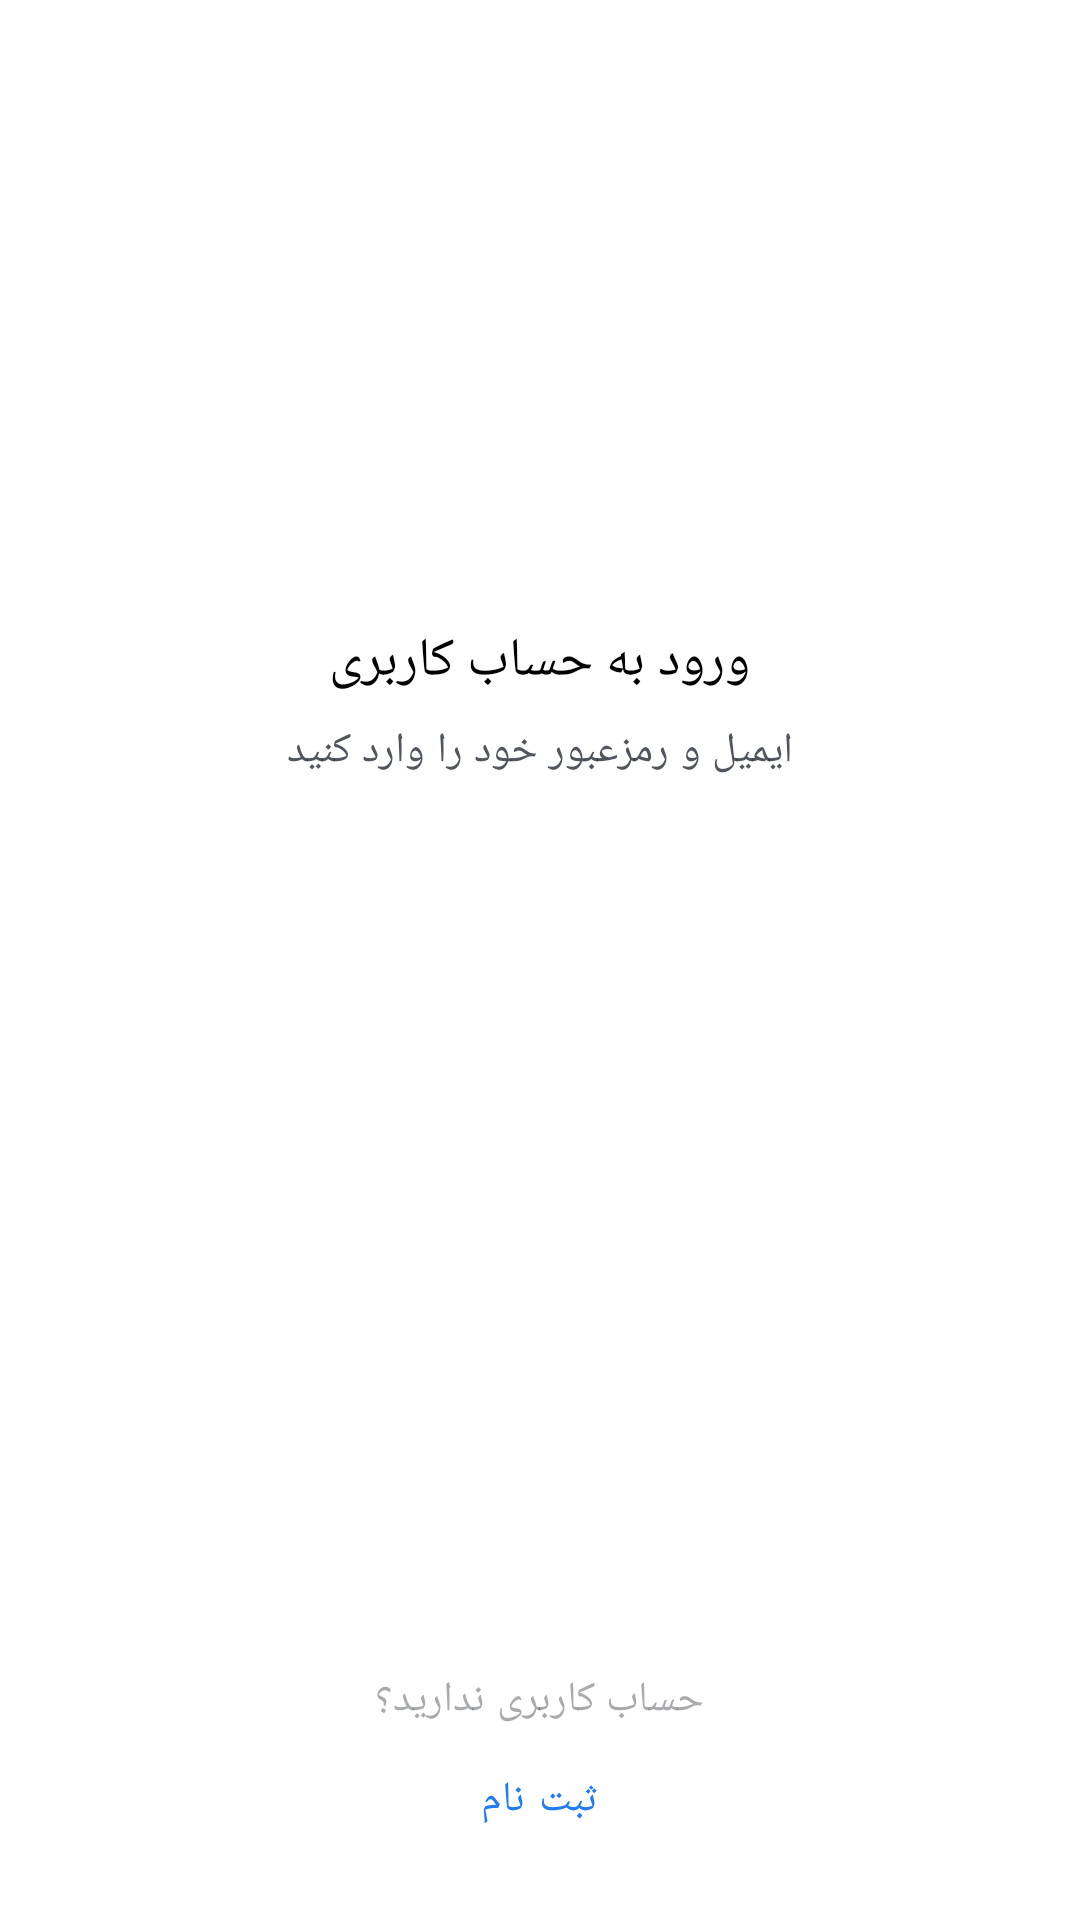

Reconstruct the res/layout file that produces this screen, plus the resources it refers to.
<!-- AndroidManifest.xml: application theme Theme.NikeStore -->
<!-- res/layout/fragment_login.xml -->
<?xml version="1.0" encoding="utf-8"?>
<androidx.coordinatorlayout.widget.CoordinatorLayout xmlns:android="http://schemas.android.com/apk/res/android"
    xmlns:app="http://schemas.android.com/apk/res-auto"
    android:layout_width="match_parent"
    android:layout_height="match_parent">

    <LinearLayout
        android:layout_width="match_parent"
        android:layout_height="wrap_content"
        android:layout_gravity="center_vertical"
        android:gravity="center_horizontal"
        android:layoutDirection="rtl"
        android:orientation="vertical">

        <ImageView
            android:layout_width ="100dp"
            android:layout_height="60dp"
            android:contentDescription="@string/todo"
            app:srcCompat="@drawable/ic_nike_logo"
            app:tint="?colorOnSecondary" />

        <TextView
            android:layout_width="wrap_content"
            android:layout_height="wrap_content"
            android:layout_marginTop="16dp"
            android:text="@string/loginTitleTxt"
            android:textAppearance="?textAppearanceHeadline5" />

        <TextView
            android:layout_width="wrap_content"
            android:layout_height="wrap_content"
            android:layout_marginTop="8dp"
            android:alpha="0.8"
            android:text="@string/authHint"
            android:textAppearance="?textAppearanceBody1" />

        <EditText
            android:id="@+id/emailEt"
            style="@style/Theme.NikeStore.AuthTheme.EditText"
            android:layout_width="@dimen/authViewWidth"
            android:layout_height="wrap_content"
            android:layout_marginTop="24dp"
            android:gravity="center_vertical|right"
            android:hint="@string/email"
            android:imeOptions="actionNext"
            android:inputType="textEmailAddress"
             />

        <FrameLayout
            android:layout_width="wrap_content"
            android:layout_height="wrap_content"

            android:layout_marginTop="16dp">

            <EditText
                android:id="@+id/passwordEt"
                style="@style/Theme.NikeStore.AuthTheme.EditText"
                android:layout_width="@dimen/authViewWidth"
                android:layout_height="wrap_content"
                android:layout_gravity="center"
                android:gravity="center_vertical|right"
                android:hint="@string/password"
                android:paddingLeft="48dp"
                android:imeOptions="actionDone"
                android:inputType="textPassword" />

            <ImageView
                android:layout_width="20dp"
                android:layout_marginEnd="16dp"
                android:id="@+id/isShowingPasswordIcon"
                app:srcCompat="@drawable/ic_eye_off"
                android:layout_gravity="end|center_vertical"
                android:layout_height="20dp" />
        </FrameLayout>

        <com.google.android.material.button.MaterialButton
            android:id="@+id/loginBtn"
            android:layout_width="@dimen/authViewWidth"
            android:layout_height="wrap_content"
            android:layout_marginTop="16sp"
            android:gravity="center"
            android:minHeight="48dp"
            android:text="@string/loginTitleBtn" />
    </LinearLayout>

    <LinearLayout
        android:layout_width="match_parent"
        android:layout_height="wrap_content"
        android:layout_gravity="bottom"
        android:layout_marginBottom="16dp"
        android:gravity="center_horizontal"
        android:orientation="vertical">

        <TextView
            android:layout_width="wrap_content"
            android:layout_height="wrap_content"
            android:alpha="0.4"
            android:text="@string/singUpHint"
            android:textAppearance="?textAppearanceBody1" />

        <Button
            android:id="@+id/registerLinkBtn"
            style="@style/Widget.MaterialComponents.Button.TextButton"
            android:layout_width="wrap_content"
            android:layout_height="wrap_content"
            android:fontFamily="@font/iran_yekan_bold"
            android:text="@string/signUp" />
    </LinearLayout>
</androidx.coordinatorlayout.widget.CoordinatorLayout>
<!-- resources referenced by this layout -->
<resources>
  <string name="authHint">ایمیل و رمزعبور خود را وارد کنید</string>
  <string name="email">ایمیل</string>
  <string name="loginTitleBtn">ورود</string>
  <string name="loginTitleTxt">ورود به حساب کاربری</string>
  <string name="password">رمزعبور</string>
  <string name="signUp">ثبت نام</string>
  <string name="singUpHint">حساب کاربری ندارید؟</string>
  <string name="todo">TODO</string>
  <color name="blue">#217CF3</color>
  <color name="white">#FFFFFFFF</color>
  <color name="black">#262A35</color>
  <color name="gray">#EFEFEF</color>
  <style name="TextAppearance.MyTheme.Headline1" parent="TextAppearance.MaterialComponents.Headline1">
          
      </style>
  <style name="TextAppearance.MyTheme.Headline2" parent="TextAppearance.MaterialComponents.Headline2">
          
      </style>
  <style name="TextAppearance.MyTheme.Headline3" parent="TextAppearance.MaterialComponents.Headline3">
          
      </style>
  <style name="TextAppearance.MyTheme.Headline4" parent="TextAppearance.MaterialComponents.Headline4">
          
      </style>
  <style name="TextAppearance.MyTheme.Headline5" parent="TextAppearance.MaterialComponents.Headline5">
          <item name="android:textSize">18sp</item>
          <item name="android:textColor">?colorOnBackground</item>
      </style>
  <style name="TextAppearance.MyTheme.Headline6" parent="TextAppearance.MaterialComponents.Headline6">
          <item name="fontFamily">@font/iran_yekan_bold</item>
          <item name="android:fontFamily">@font/iran_yekan_bold</item>
          <item name="android:textSize">16sp</item>
          <item name="android:textColor">@color/black</item>
          
      </style>
  <style name="TextAppearance.MyTheme.Subtitle1" parent="TextAppearance.MaterialComponents.Subtitle1">
          
      </style>
  <style name="TextAppearance.MyTheme.Subtitle2" parent="TextAppearance.MaterialComponents.Subtitle2">
          
      </style>
  <style name="TextAppearance.MyTheme.Body1" parent="TextAppearance.MaterialComponents.Body1">
          <item name="android:textSize">14sp</item>
          <item name="fontFamily">@font/iran_yekan_regular</item>
          <item name="android:fontFamily">@font/iran_yekan_regular</item>
          <item name="android:textColor">?colorOnSurface</item>
          
      </style>
  <style name="TextAppearance.MyTheme.Body2" parent="TextAppearance.MaterialComponents.Body2">
          <item name="android:textSize">12sp</item>
          <item name="android:textColor">?colorOnSurface</item>
  
          
      </style>
  <style name="TextAppearance.MyTheme.Button" parent="TextAppearance.MaterialComponents.Button">
          
      </style>
  <style name="TextAppearance.MyTheme.Caption" parent="TextAppearance.MaterialComponents.Caption">
          
      </style>
  <style name="TextAppearance.MyTheme.Overline" parent="TextAppearance.MaterialComponents.Overline">
          
      </style>
  <style name="MyBottomNavigationView" parent="Widget.MaterialComponents.BottomNavigationView">
          <item name="itemTextColor">@color/item_bottom_navigation_icon_color</item>
          <item name="itemIconTint">@color/item_bottom_navigation_icon_color</item>
          <item name="itemRippleColor">@color/item_bottom_navigation_ripple_color</item>
          <item name="itemTextAppearanceActive">@style/ActiveItemBottomNavigationTextAppearance</item>
      </style>
  <color name="dark_gray">#B3B6BE</color>
  <style name="Theme.NikeStore.AuthTheme.Button" parent="Theme.NikeStore.AuthTheme">
          <item name="backgroundTint">?colorOnBackground</item>
          <item name="android:textColor">@color/black</item>
          <item name="fontFamily">@font/iran_yekan_bold</item>
          <item name="cornerRadius">8dp</item>
          <item name="android:fontFamily">@font/iran_yekan_bold</item>
      </style>
  <style name="ActiveItemBottomNavigationTextAppearance" parent="TextAppearance.AppCompat.Caption">
          <item name="fontFamily">@font/iran_yekan_bold</item>
          <item name="android:fontFamily">@font/iran_yekan_bold</item>
      </style>
</resources>
